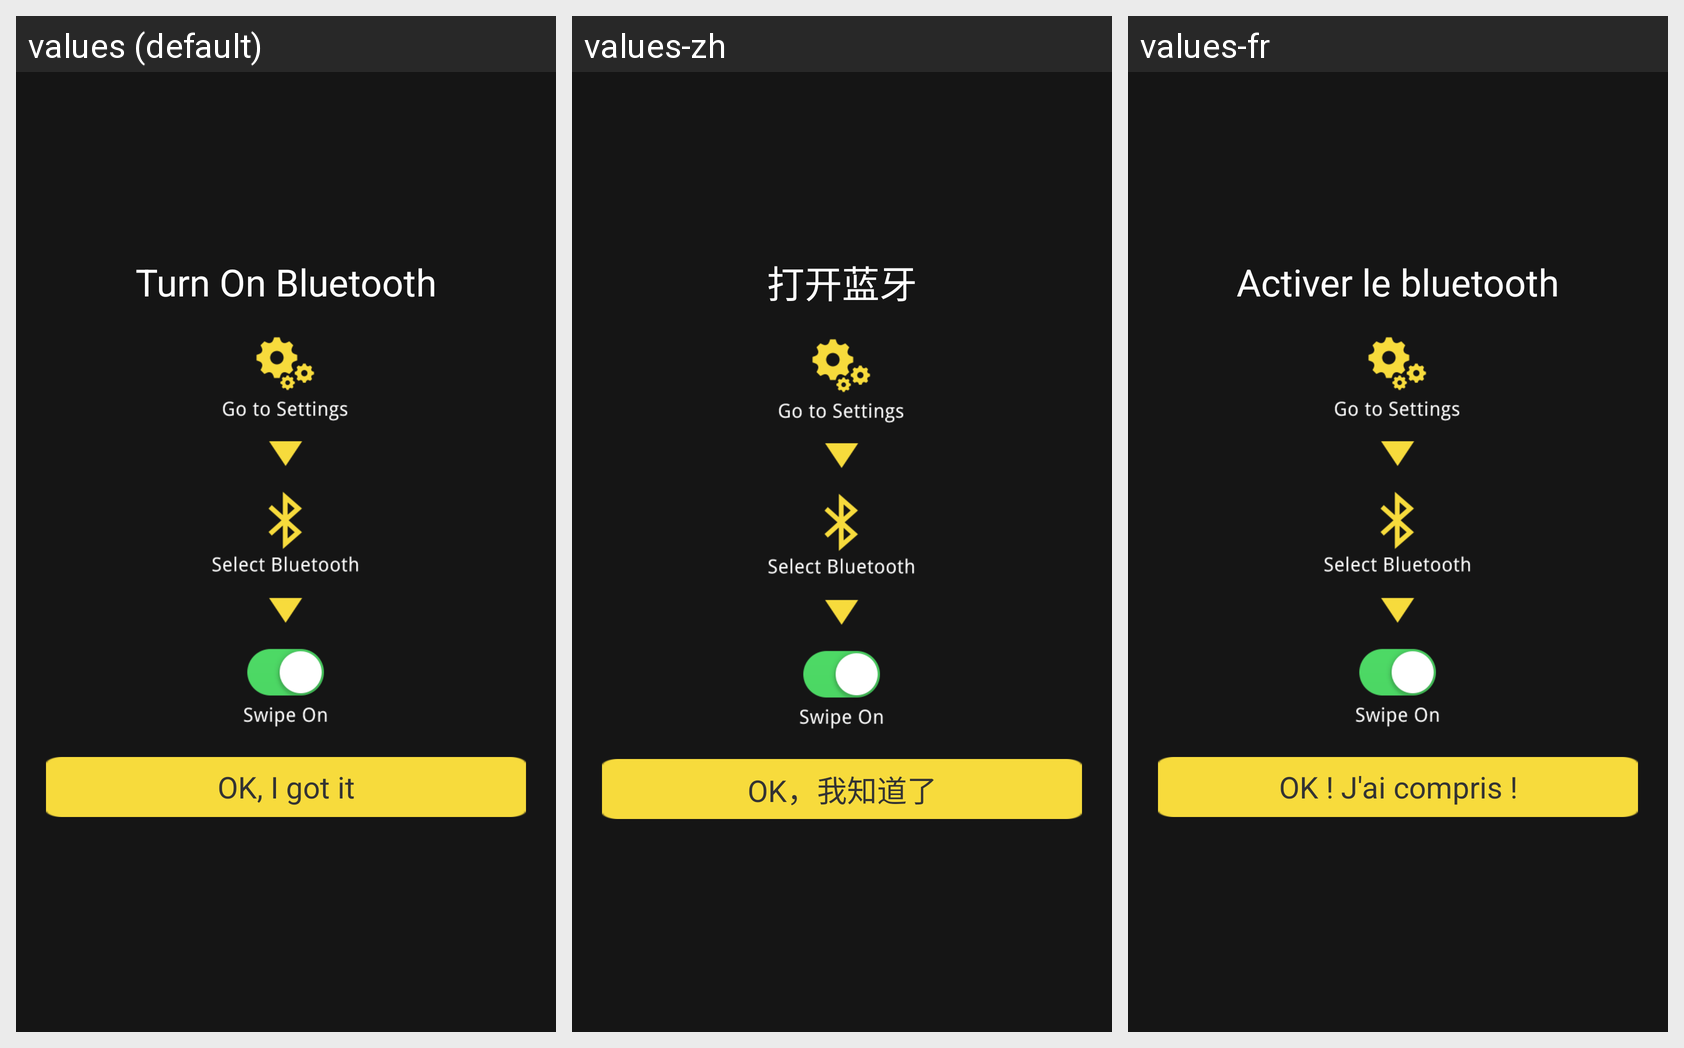

This grid shows one Android layout under several languages. Give, for every string resource on the screen, its name, the default text and each shown locale's text.
Android screen res/layout/fragment_open_bluetooth_layout.xml rendered under 3 locales, left to right: values (default), values-zh, values-fr. Device: Nexus 5 (rendered at 1080×1920; each locale shown at half size, 540×960, under a caption strip naming it); theme AppTheme.
Strings drawn on this screen, with the default value and each locale's value (text and hints the layout hard-codes, and strings that could not be matched under every locale, appear in the picture but are not listed):

open_bt_turn_on
  values: Turn On Bluetooth
  values-zh: 打开蓝牙
  values-fr: Activer le bluetooth

open_bt_setting
  values: OK, I got it
  values-zh: OK，我知道了
  values-fr: OK ! J'ai compris !
